Run: headless pygame with SDL's dummy video driver; simulated clock (each Clock.tick advances the game by its frame time, no real sleeping); random seed 0; keys injected as events and as key.get_pressed() state; no mouse input.
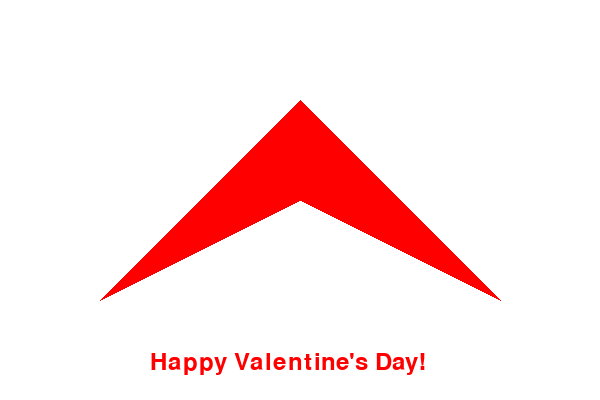
Frame 1 of 4 · flips 1–60 · no input
Frame 2 of 4 · flips 61–180 · tapped SPACE, RETURN · held RIGHT (→), D · screen unchanged from frame 1, image omitted
Frame 3 of 4 · flips 181–300 · held DOWN (↓), S · screen unchanged from frame 2, image omitted
Frame 4 of 4 · flips 301–420 · held LEFT (←), A, UP (↑), W · screen unchanged from frame 3, image omitted

The pygame program that drew these frames:

import pygame
import sys

# Initialize Pygame
pygame.init()

# Set up display
width, height = 600, 400
screen = pygame.display.set_mode((width, height))
pygame.display.set_caption("Valentine's Day Graphics")

# Colors
red = (255, 0, 0)
white = (255, 255, 255)

# Main loop
clock = pygame.time.Clock()
while True:
    for event in pygame.event.get():
        if event.type == pygame.QUIT:
            pygame.quit()
            sys.exit()

    # Clear the screen
    screen.fill(white)

    # Draw heart shape
    pygame.draw.polygon(screen, red, [(300, 100), (500, 300), (300, 200), (100, 300)])

    # Draw text
    font = pygame.font.Font(None, 36)
    text = font.render("Happy Valentine's Day!", True, red)
    screen.blit(text, (150, 350))

    # Update display
    pygame.display.flip()

    # Set frames per second
    clock.tick(30)
